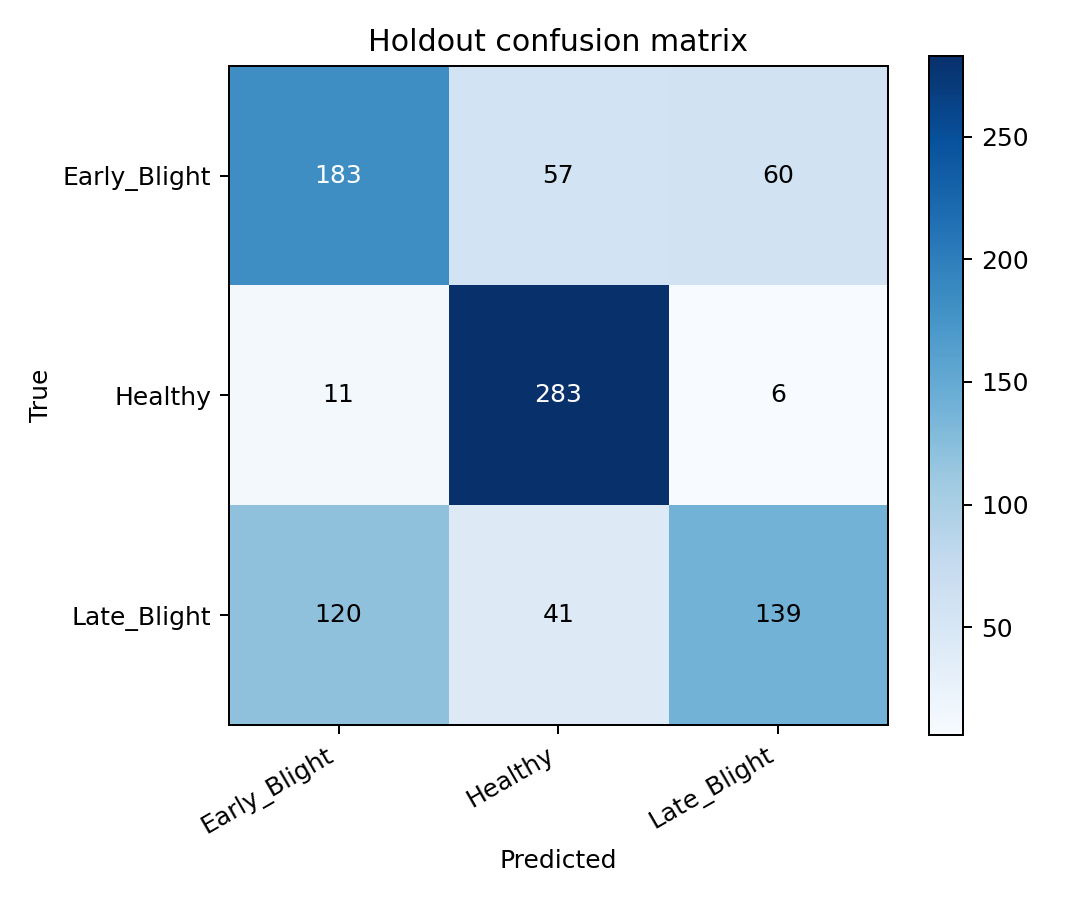

The table this chart was drawn from, first rows:
true/pred, Early_Blight, Healthy, Late_Blight
Early_Blight, 183, 57, 60
Healthy, 11, 283, 6
Late_Blight, 120, 41, 139
